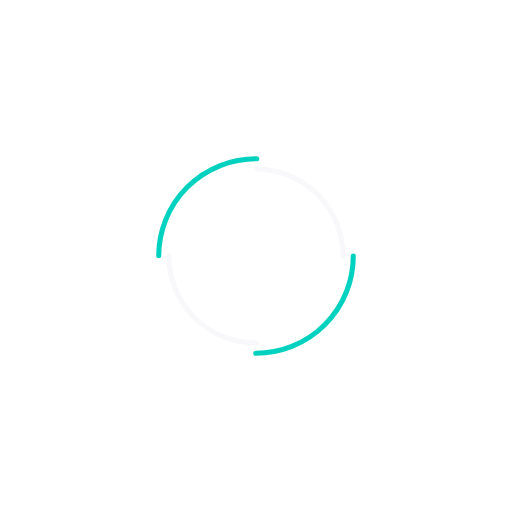
t = 0.00 s
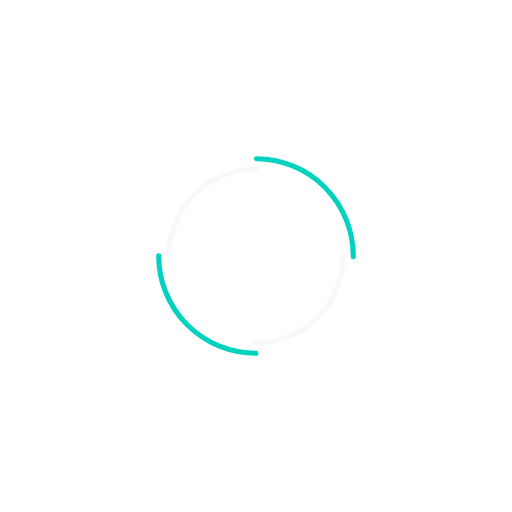
t = 0.40 s
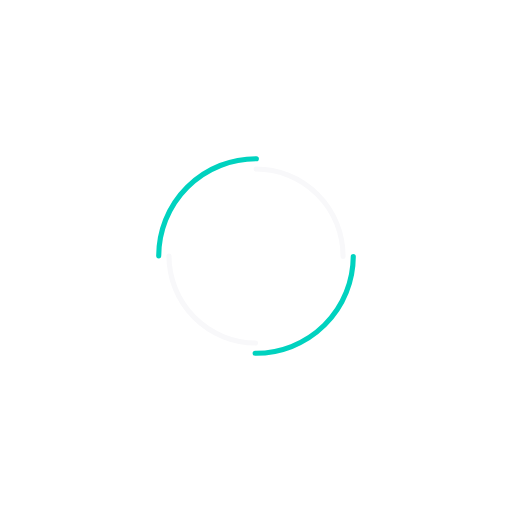
t = 0.79 s
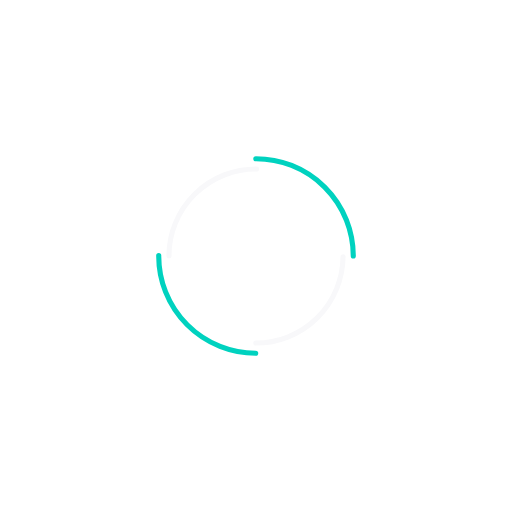
t = 1.19 s

The animated SVG that drew these frames (rendered in a browser with its animation timeline set to each time). Animation: 2 SMIL elements (animateTransform=2); one cycle of 1.59 s, repeats indefinitely.

<?xml version="1.0" encoding="utf-8"?>
<svg xmlns="http://www.w3.org/2000/svg" xmlns:xlink="http://www.w3.org/1999/xlink" style="margin: auto; background: none; display: block; shape-rendering: auto;" width="207px" height="207px" viewBox="0 0 100 100" preserveAspectRatio="xMidYMid">
<circle cx="50" cy="50" r="19" stroke-width="1" stroke="#00d2bf" stroke-dasharray="29.845130209103033 29.845130209103033" fill="none" stroke-linecap="round" transform="rotate(120.484 50 50)">
  <animateTransform attributeName="transform" type="rotate" dur="1.5873015873015872s" repeatCount="indefinite" keyTimes="0;1" values="0 50 50;360 50 50"></animateTransform>
</circle>
<circle cx="50" cy="50" r="17" stroke-width="1" stroke="#F8F8FA" stroke-dasharray="26.703537555513243 26.703537555513243" stroke-dashoffset="26.703537555513243" fill="none" stroke-linecap="round" transform="rotate(-120.484 50 50)">
  <animateTransform attributeName="transform" type="rotate" dur="1.5873015873015872s" repeatCount="indefinite" keyTimes="0;1" values="0 50 50;-360 50 50"></animateTransform>
</circle>
<!-- [ldio] generated by https://loading.io/ --></svg>
